Dataset: dataset (GitHub, ErvinCaraval/Redes-Neuronales-Proyecto-Practico). Classes: hoja amarilla, mosaic disease, roya, sanas, secas, tizon bacteriano.

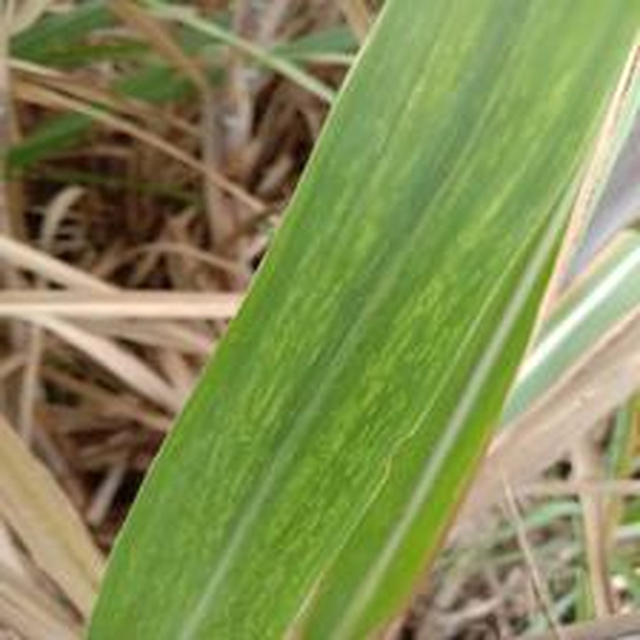
Label: mosaic disease

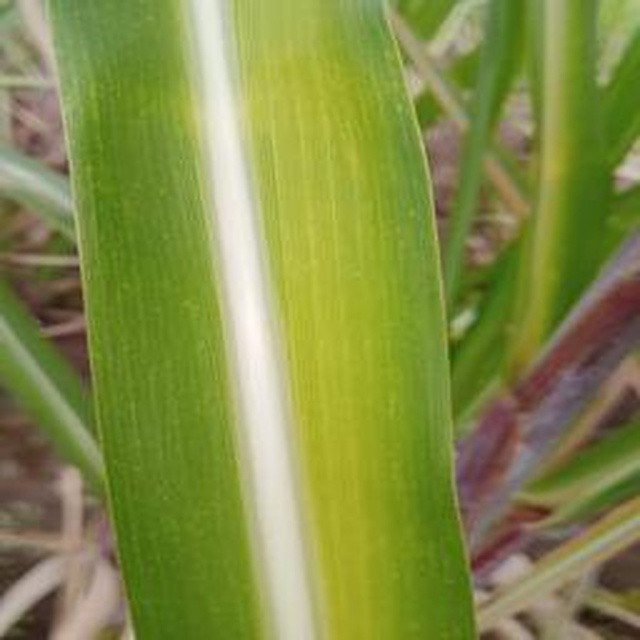
Label: hoja amarilla

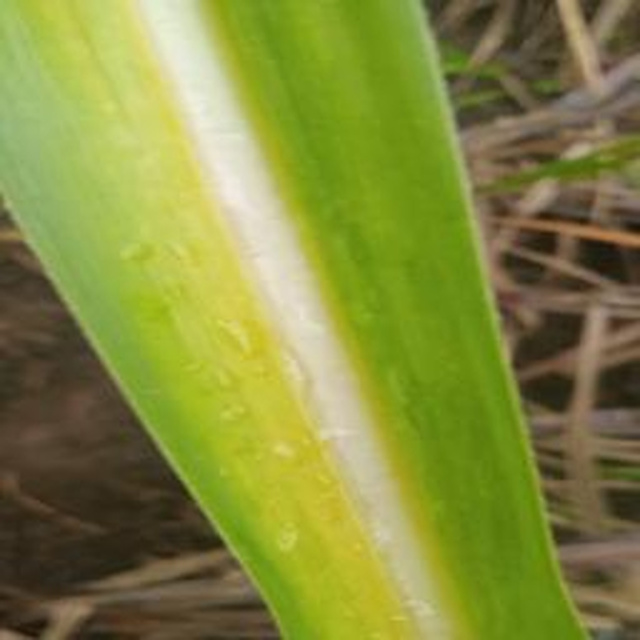
Label: hoja amarilla

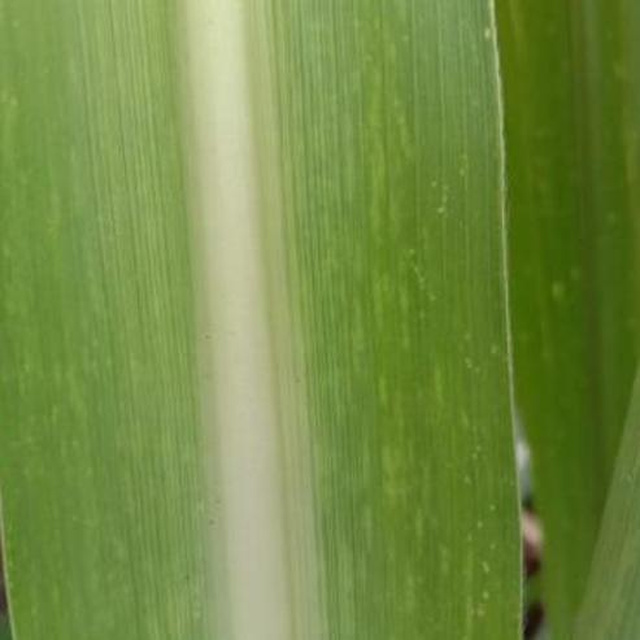
Label: mosaic disease

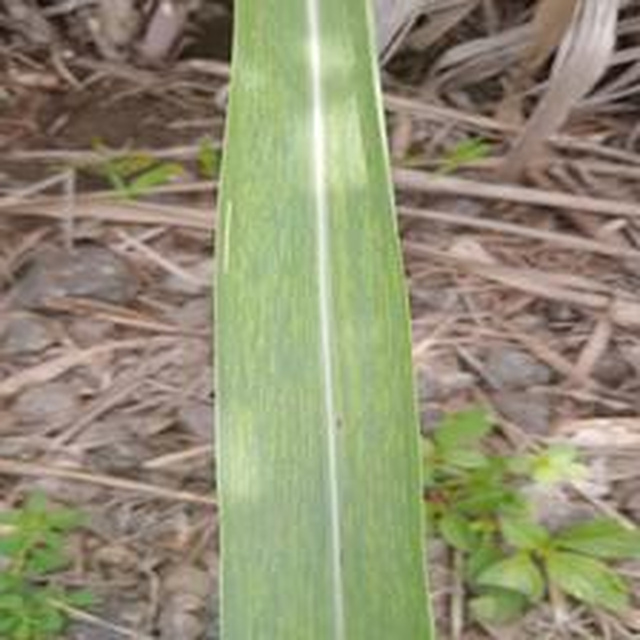
Label: mosaic disease

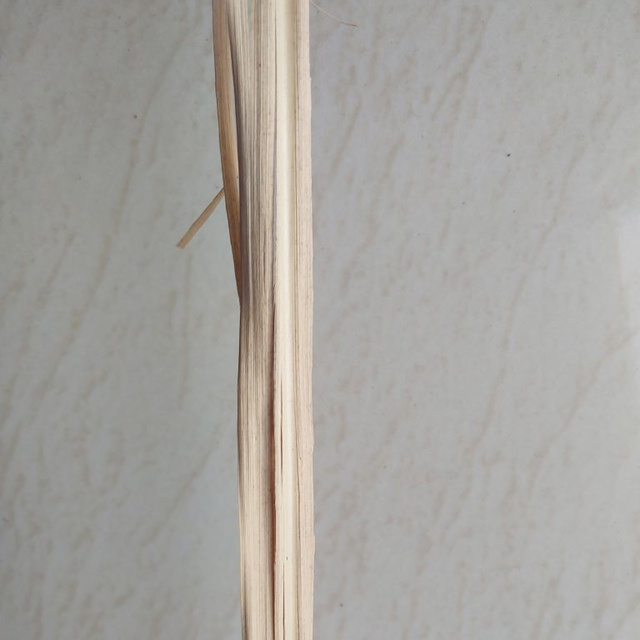
Label: secas
